2-way image classification set "images" from GitHub (makingsurgeon/MonReader); label vocabulary: flip, not flip.

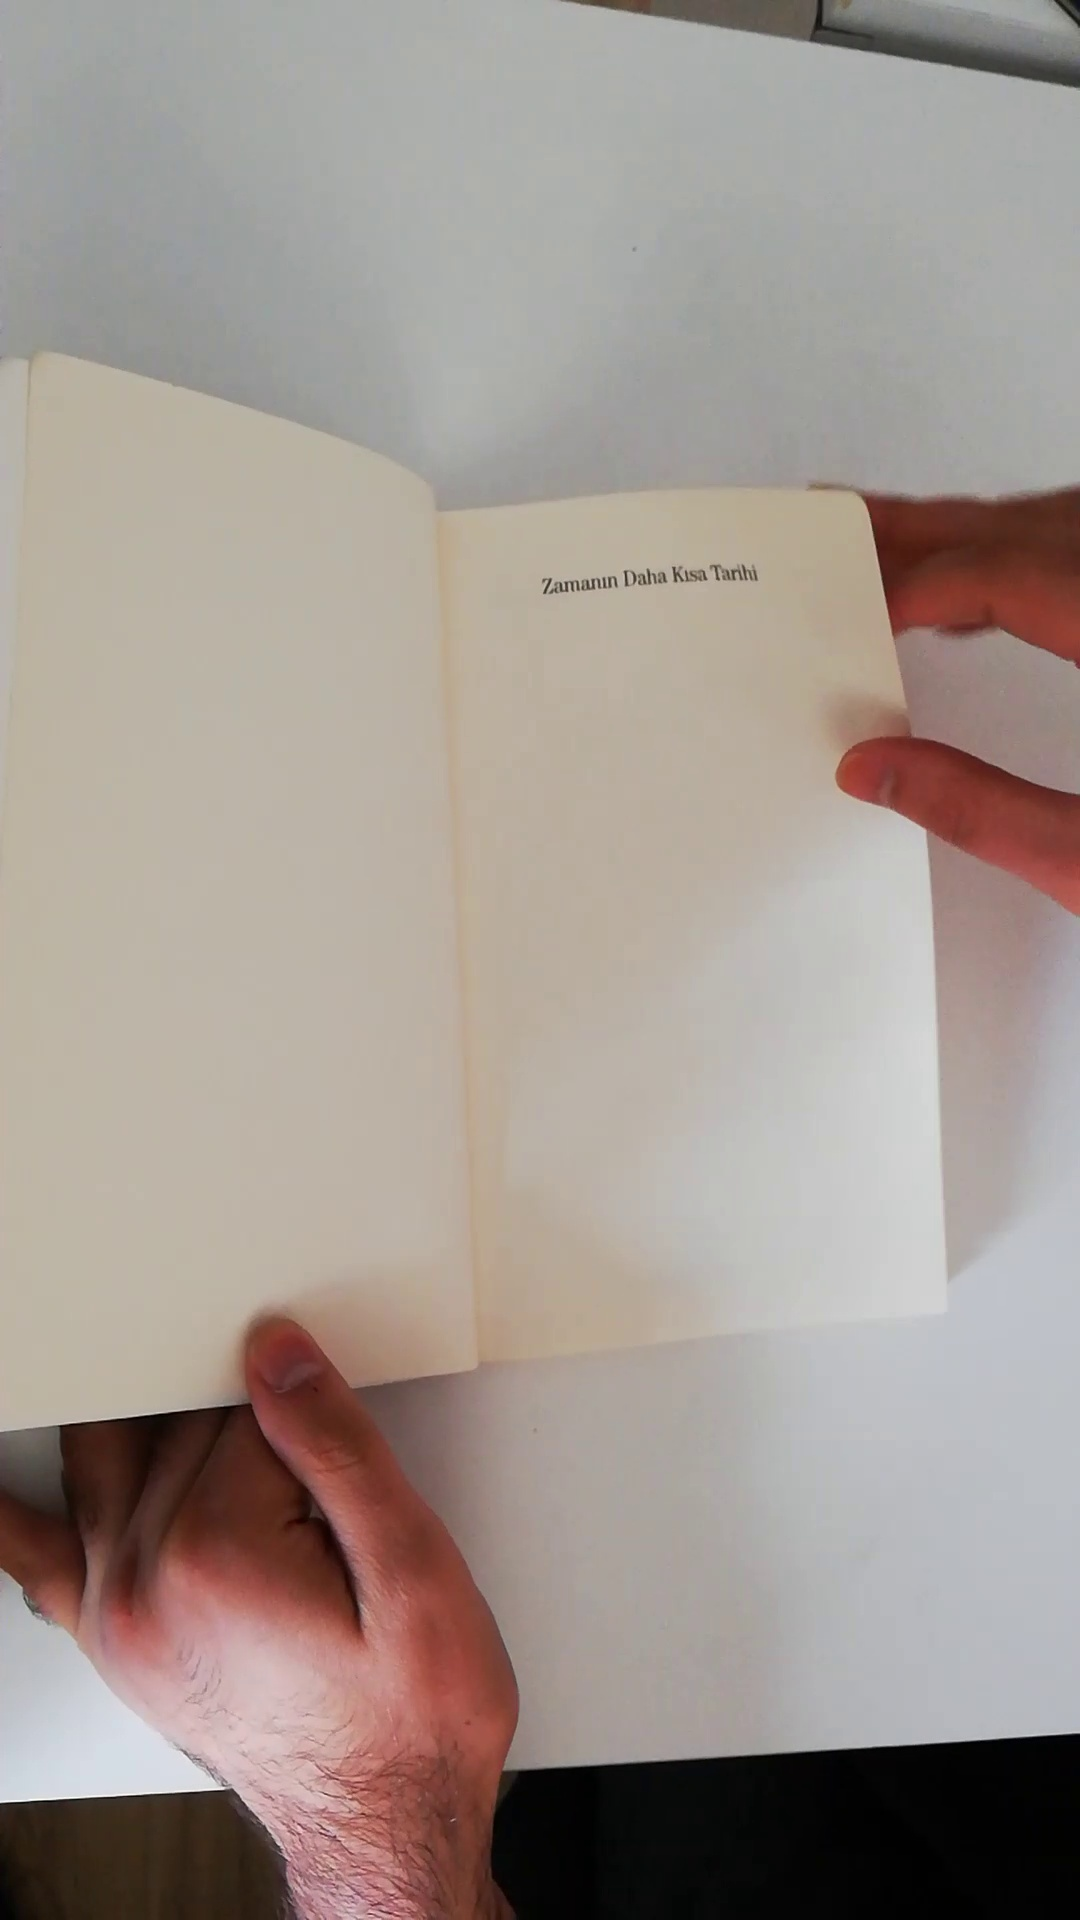
Label: flip

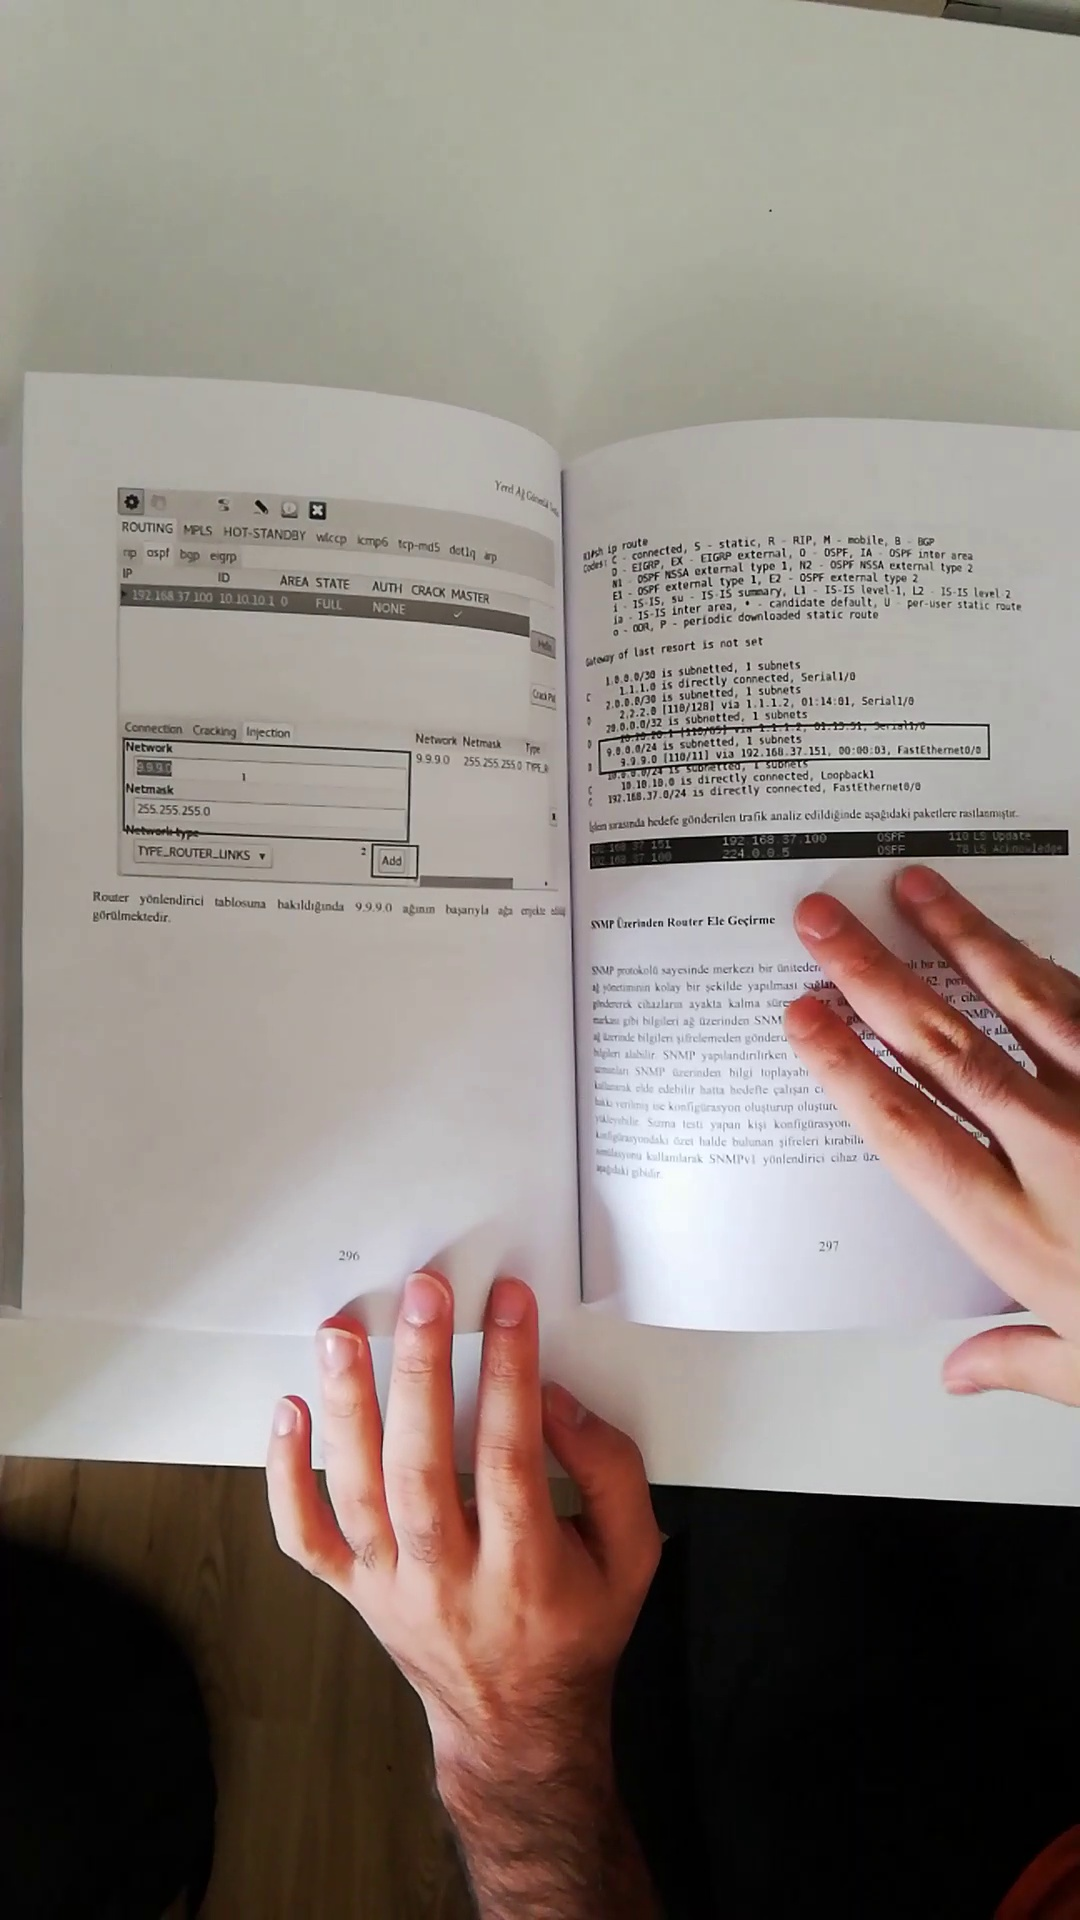
Label: not flip

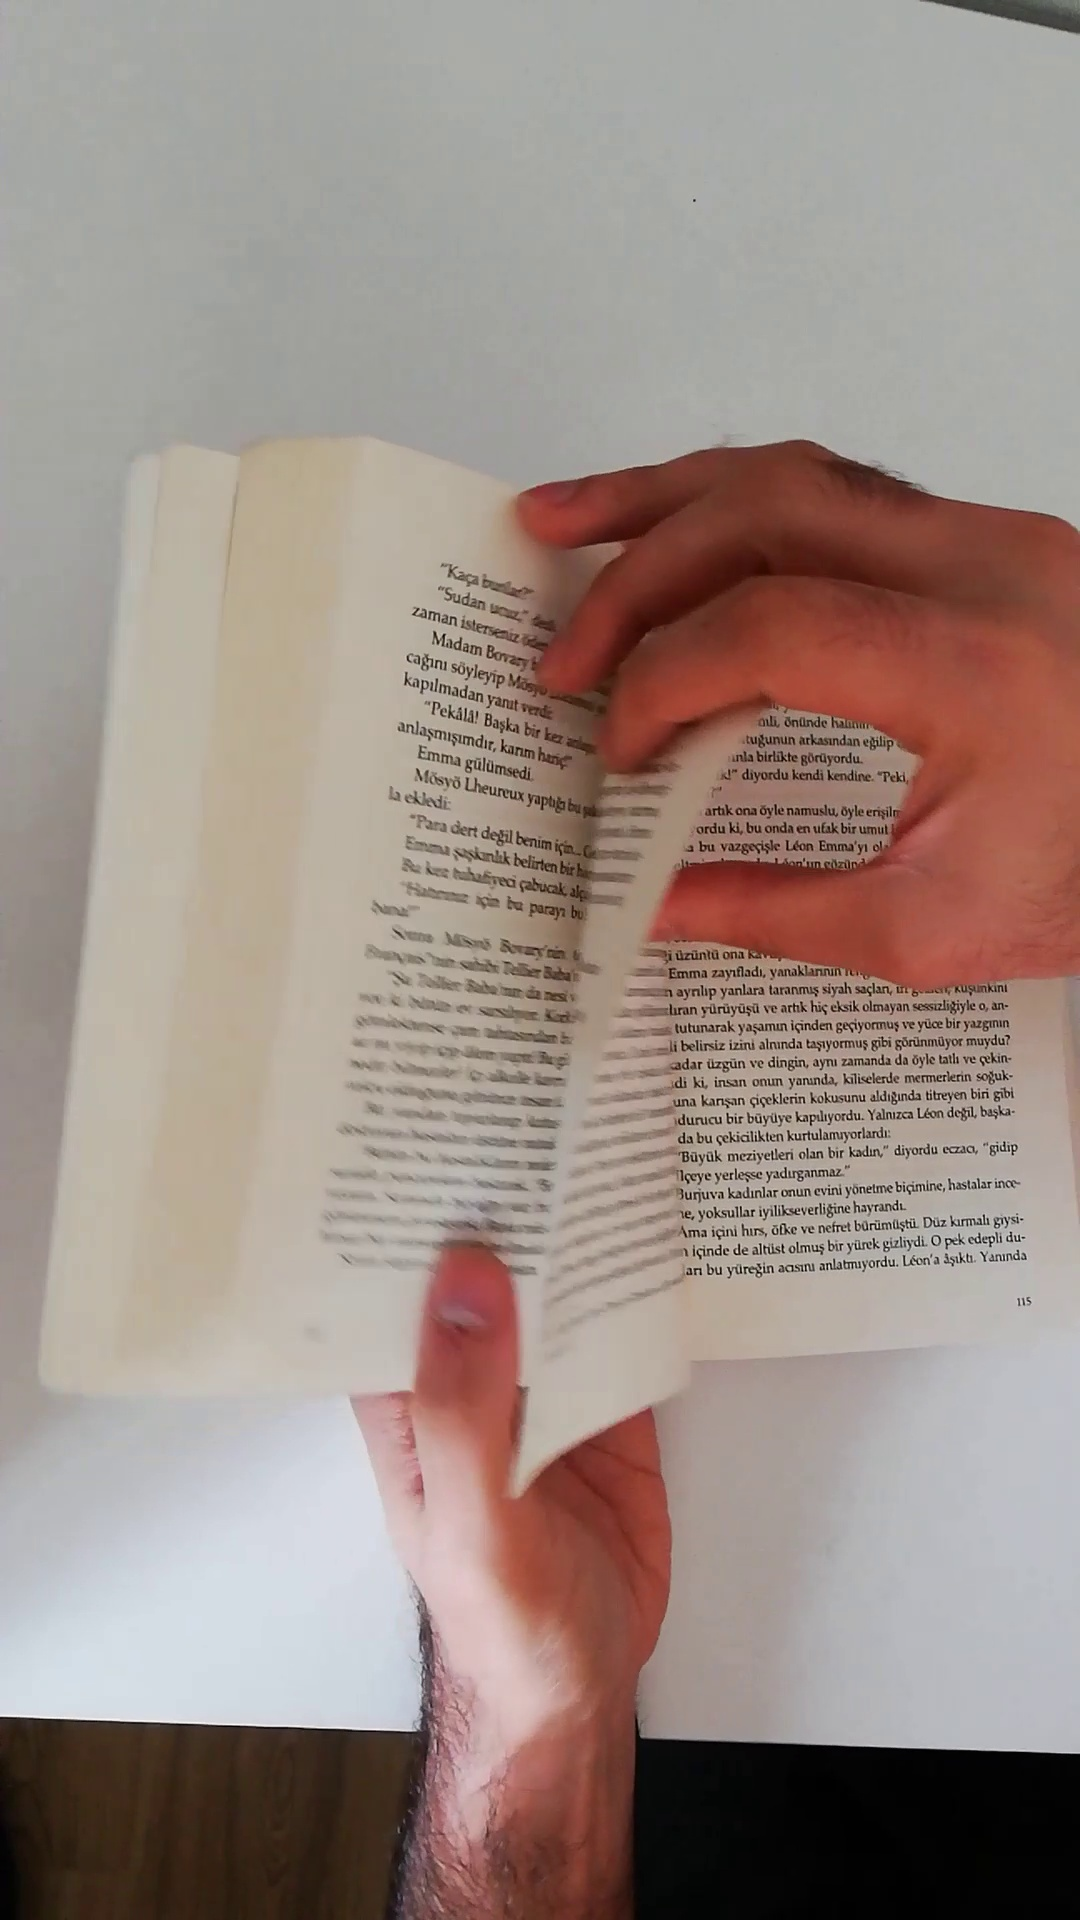
Label: flip

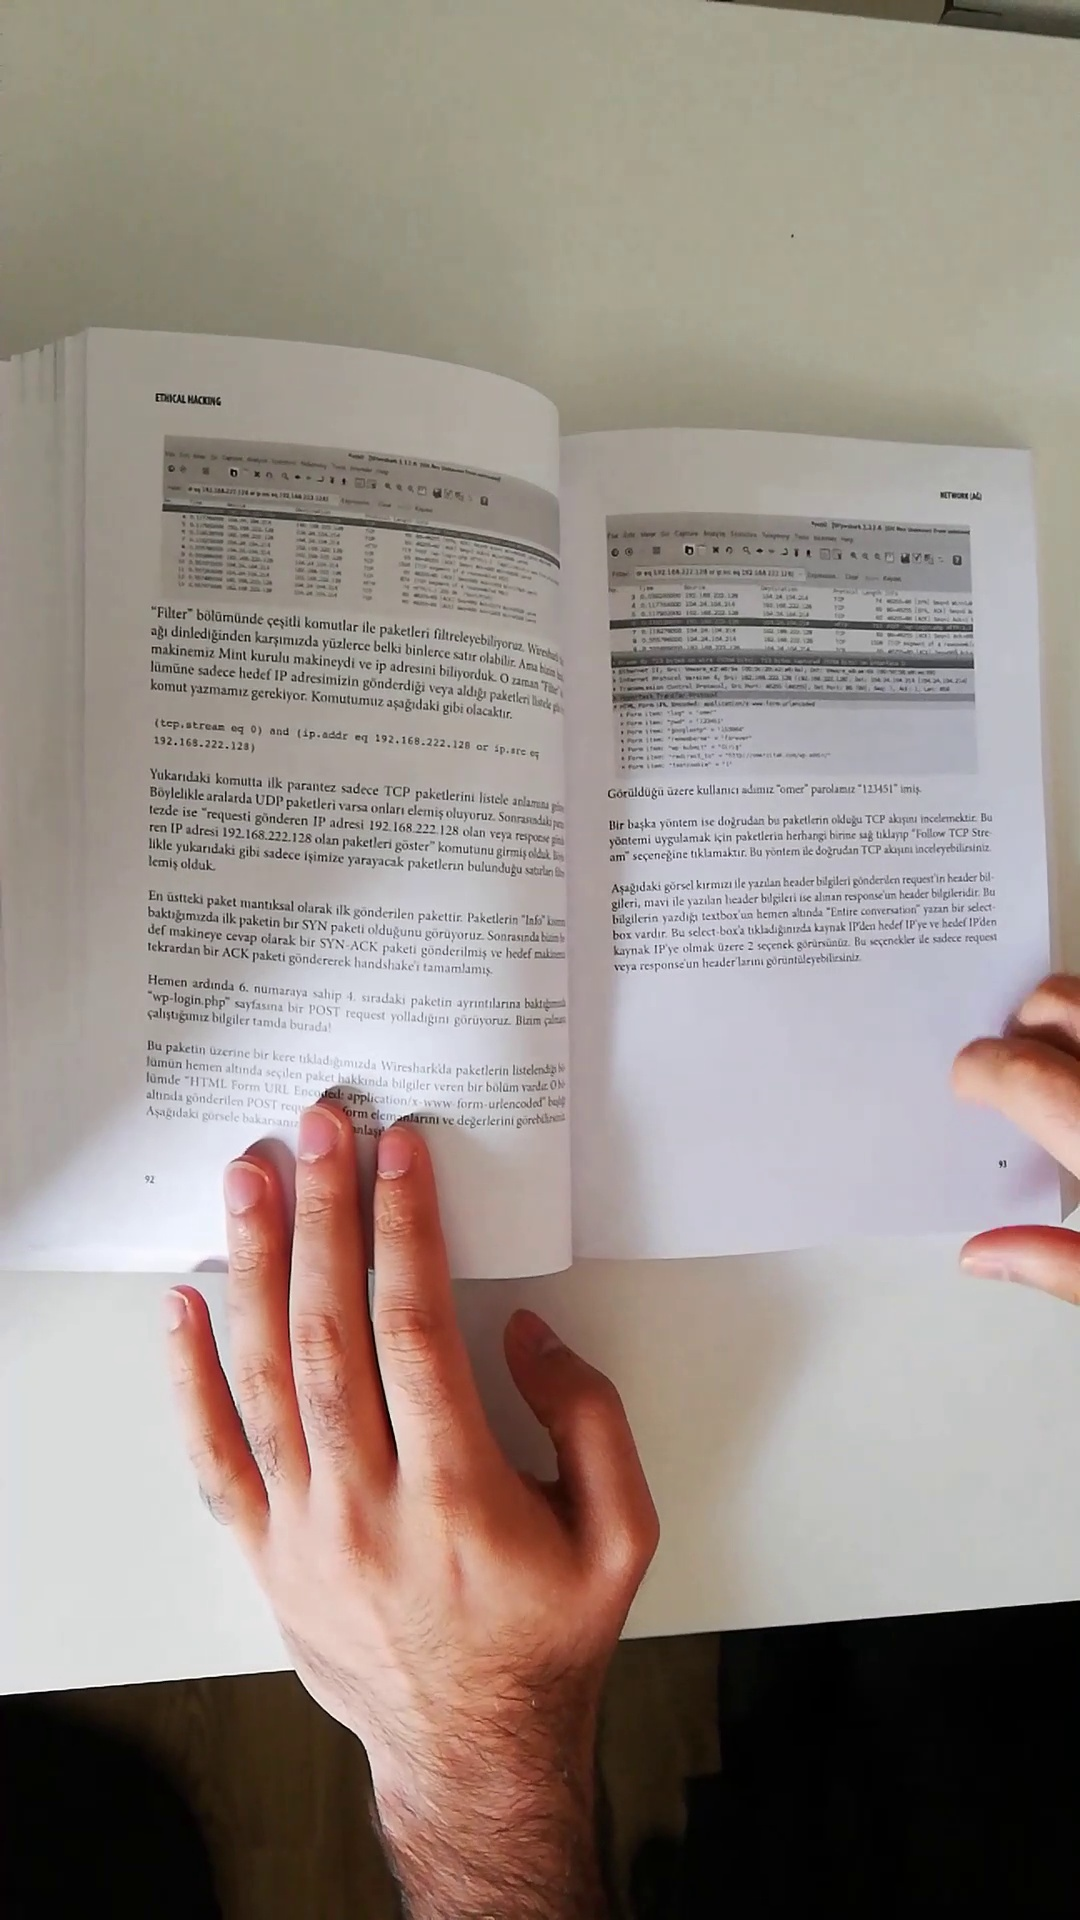
Label: not flip

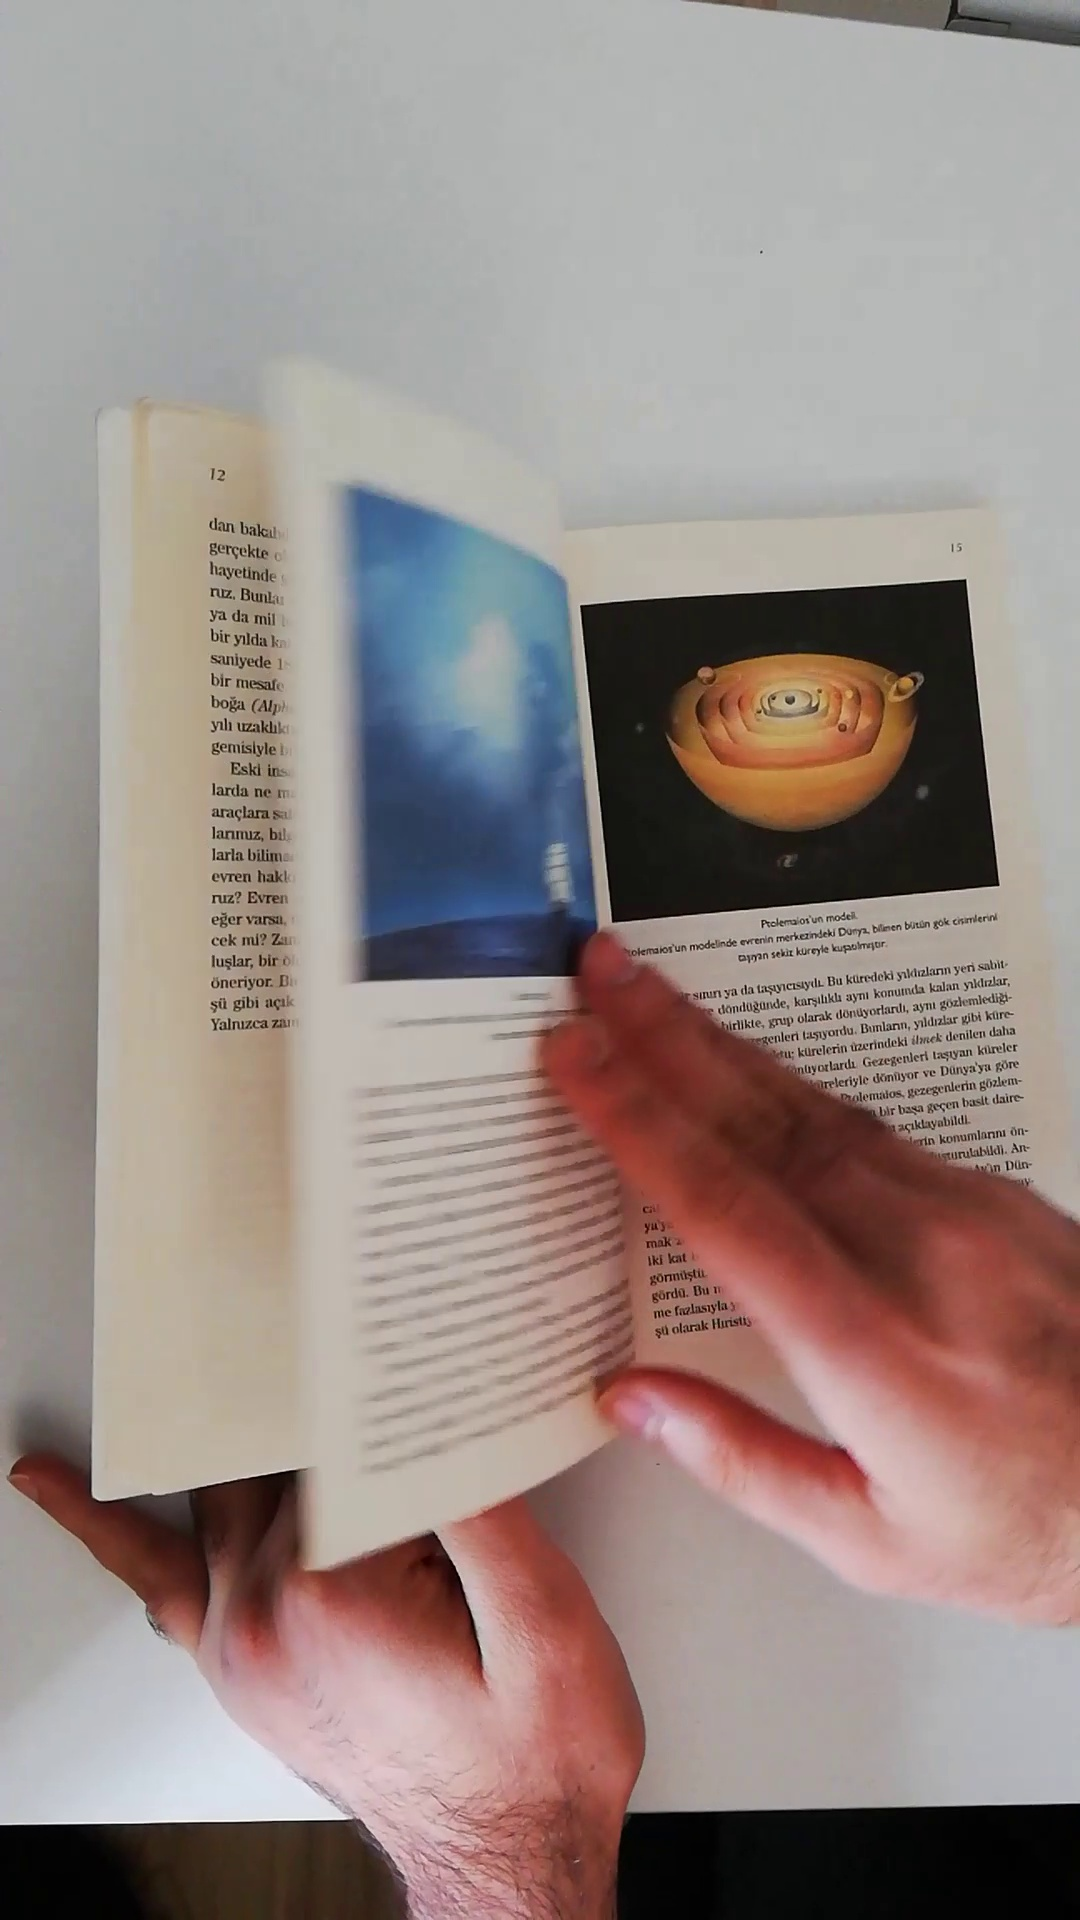
Label: flip

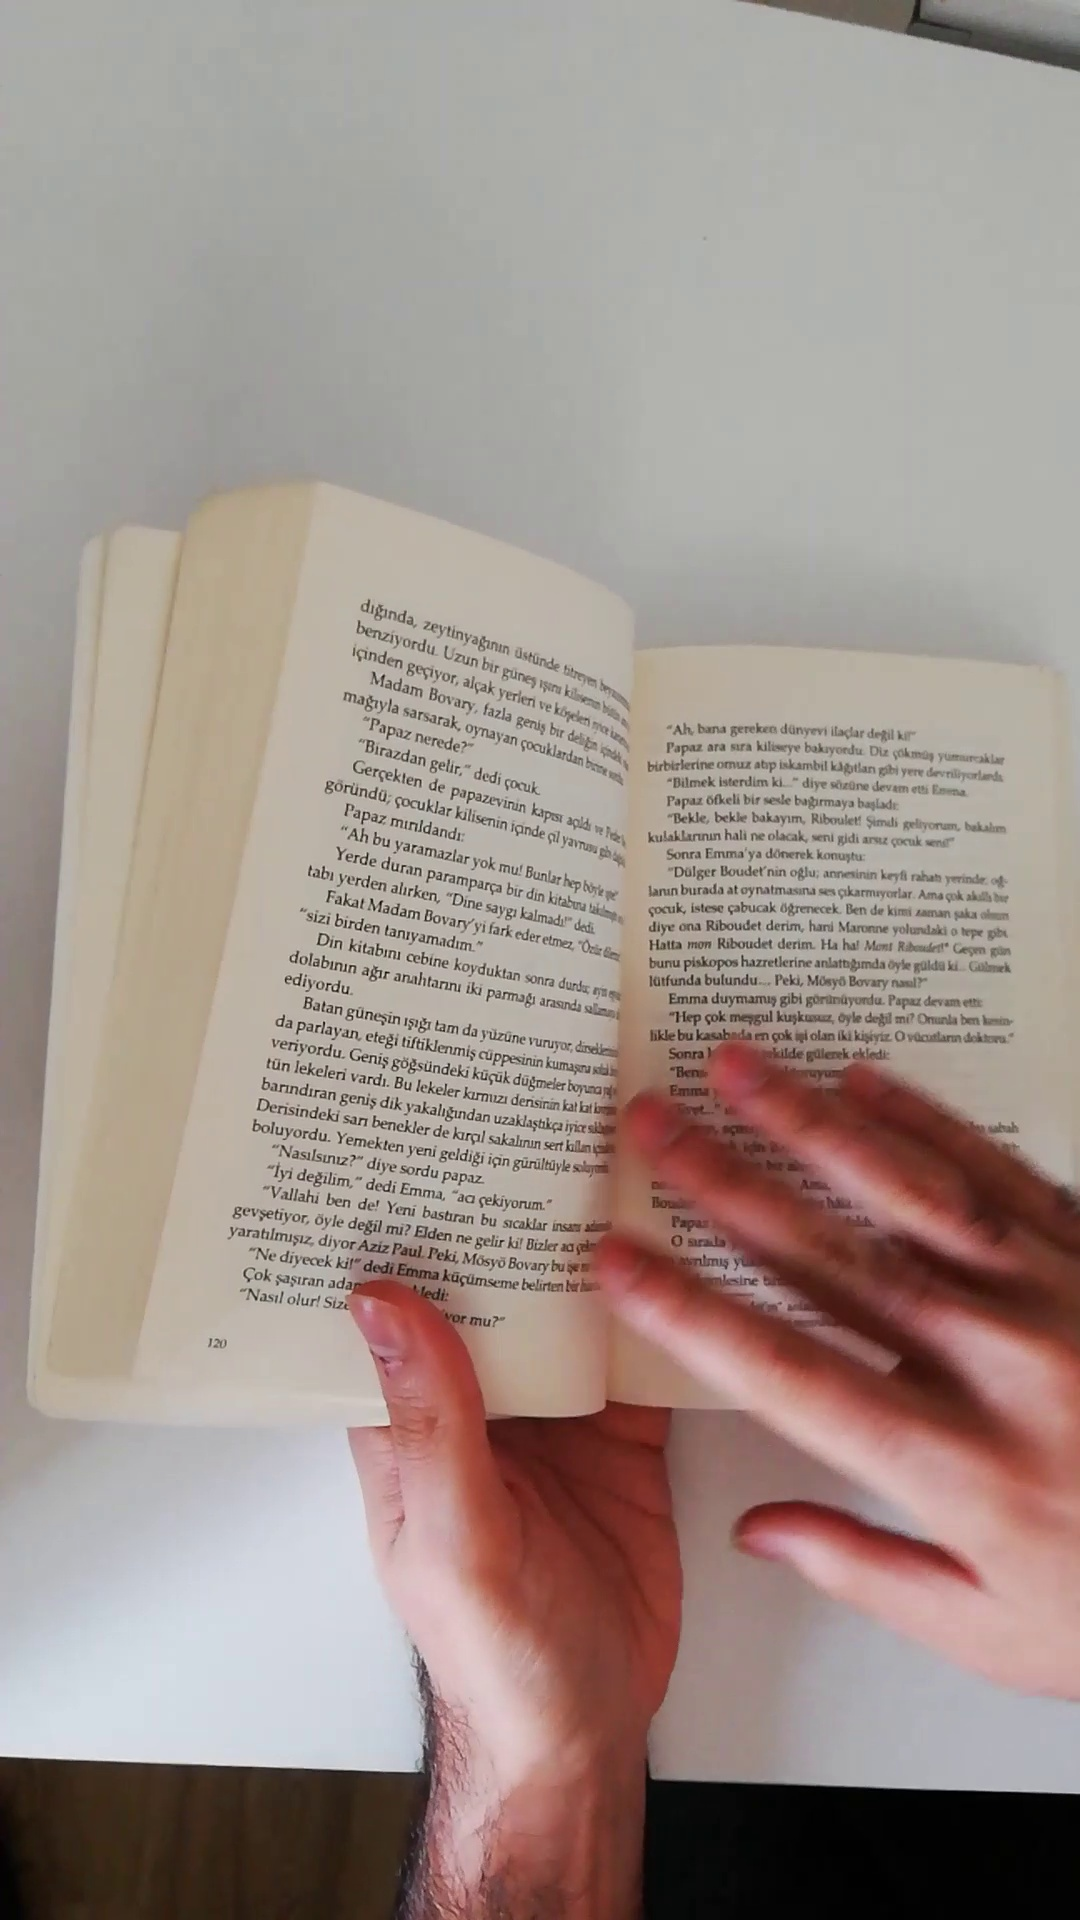
Label: not flip
